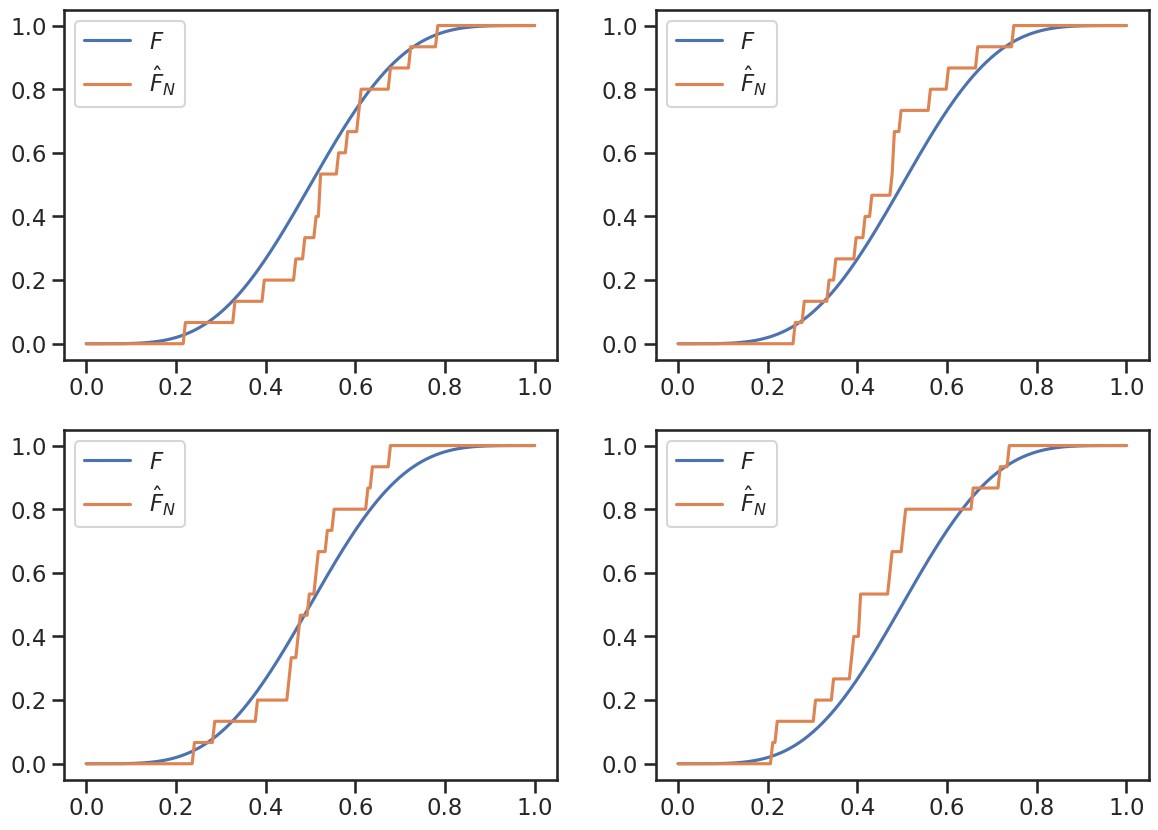

Write Python code to recreate this figure.
get_ipython().magic('matplotlib inline')


import numpy as np
from scipy.stats import beta
from matplotlib import pyplot as plt
import seaborn as sns
from matplotlib import rc


sns.set(context='talk')
sns.set_style("ticks", {"xtick.major.size": 4, "ytick.major.size": 4})


sample_size = 15 

class ECDF:

    def __init__(self, observations):
        "Parameters: observations is a NumPy array."
        self.observations = observations

    def __call__(self, x): 
        return (self.observations <= x).mean()


q = beta(5, 5)
F = q.cdf
grid = np.linspace(0, 1, num=200)
e = ECDF(None)

fig, axes = plt.subplots(nrows=2, ncols=2, figsize=(14, 10))

axes = axes.flatten()

for i in range(4):
    ax = axes[i]
    e.observations = q.rvs(sample_size)
    with sns.color_palette("muted"):
        ax.plot(grid, F(grid), label=r"$F$")
        ax.plot(grid, [e(x) for x in grid], label=r"$\hat F_N$")
        ax.legend(loc=2)

plt.show()



